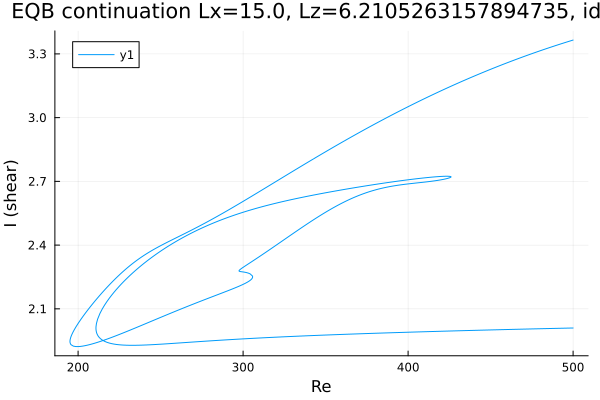

Source data for this figure (header and first rows):
Re, shear
500.0, 3.365
498.6, 3.362
497.2, 3.358
495.8, 3.355
494.4, 3.352
493, 3.348
491.6, 3.344
490.1, 3.341
488.7, 3.337
487.3, 3.334
485.9, 3.33
484.5, 3.326
483.1, 3.323
481.7, 3.319
480.2, 3.315
478.8, 3.311
477.4, 3.308
476, 3.304
474.6, 3.3
473.2, 3.296
471.8, 3.292
470.3, 3.288
468.9, 3.284
467.5, 3.28
466.1, 3.276
464.7, 3.272
463.3, 3.268
461.9, 3.264
460.4, 3.259
459, 3.255
457.6, 3.251
456.2, 3.247
454.8, 3.242
453.4, 3.238
452, 3.234
450.5, 3.229
449.1, 3.225
447.7, 3.22
446.3, 3.216
444.9, 3.211
443.5, 3.207
442.1, 3.202
440.6, 3.197
439.2, 3.193
437.8, 3.188
436.4, 3.183
435, 3.179
433.6, 3.174
432.2, 3.169
430.8, 3.164
429.3, 3.159
427.9, 3.154
426.5, 3.149
425.1, 3.145
423.7, 3.14
422.3, 3.135
420.9, 3.129
419.4, 3.124
418, 3.119
416.6, 3.114
... 937 more rows
